Run: headless pygame with SDL's dummy video driver; simulated clock (each Clock.tick advances the game by its frame time, no real sleeping); random seed 0; keys injected as events and as key.get_pressed() state; no mouse input.
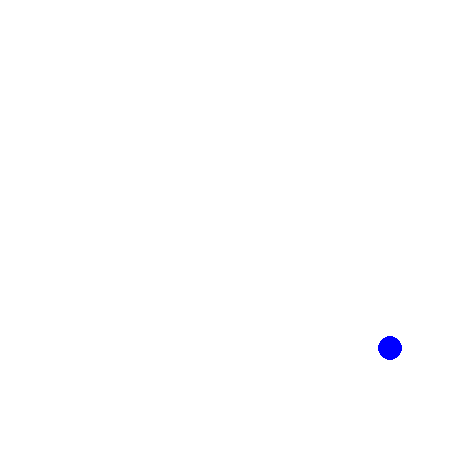
Frame 1 of 4 · flips 1–60 · no input
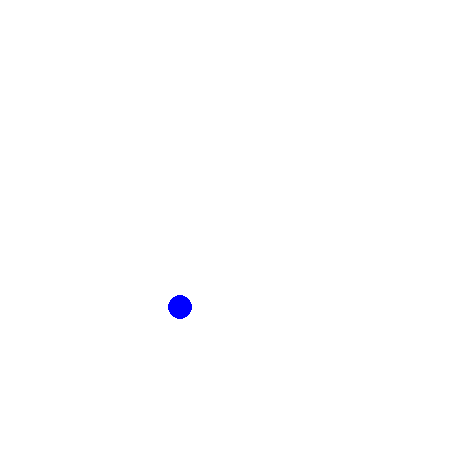
Frame 2 of 4 · flips 61–180 · tapped SPACE, RETURN · held RIGHT (→), D
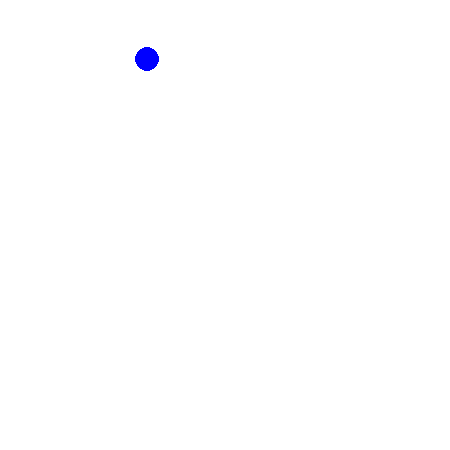
Frame 3 of 4 · flips 181–300 · held DOWN (↓), S
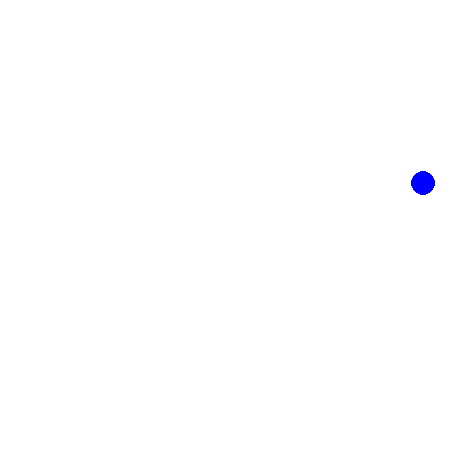
Frame 4 of 4 · flips 301–420 · held LEFT (←), A, UP (↑), W

The pygame program that drew these frames:

import pygame
import random

WIDTH, HEIGHT = 450, 450


pygame.init()


screen = pygame.display.set_mode((WIDTH, HEIGHT))
pygame.display.set_caption('Brownian Motion')  
clock = pygame.time.Clock()

class Particle:
    def __init__(self, x, y, size):
        self.x = x
        self.y = y
        self.size = size
        self.dx = random.uniform(-4, 4)
        self.dy = random.uniform(-4, 4)

    def move(self):
        self.x += self.dx
        self.y += self.dy

        if self.x <= 0 or self.x >= WIDTH:
            self.dx = -self.dx
        if self.y <= 0 or self.y >= HEIGHT:
            self.dy = -self.dy

    def draw(self, screen):
        pygame.draw.circle(screen, (0, 0, 255), (int(self.x), int(self.y)), 12)

particle = Particle(WIDTH // 2, HEIGHT // 2, 5)

run = True

while run:
    for event in pygame.event.get():
        if event.type == pygame.QUIT:
            run = False

    screen.fill((255, 255, 255))
    particle.move()
    particle.draw(screen)
    pygame.display.flip()
    clock.tick(60)

pygame.quit()
